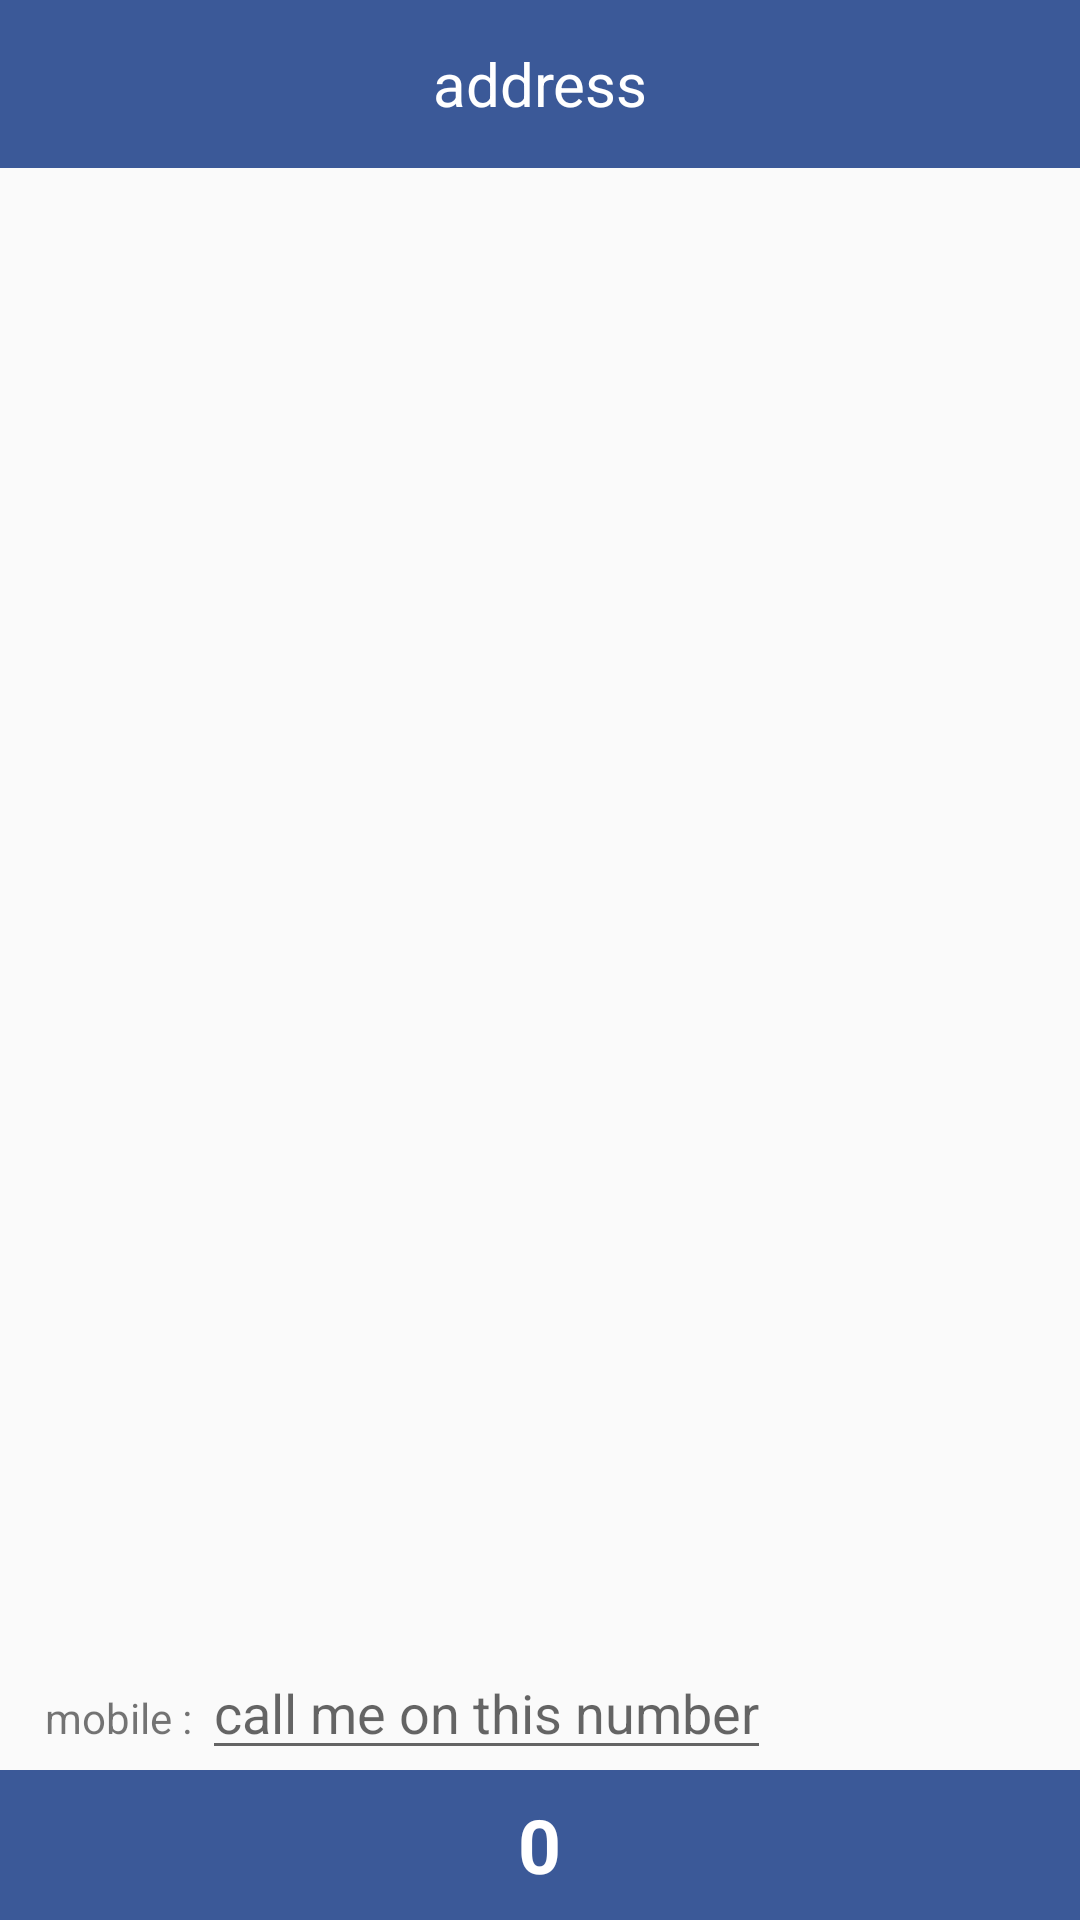

Here is an Android app screen rendered from its layout file. Give the layout XML and the strings, colors and styles it references.
<!-- AndroidManifest.xml: application theme FoodSwahaTheme -->
<!-- res/layout/activity_display_address.xml -->
<RelativeLayout xmlns:android="http://schemas.android.com/apk/res/android"
    xmlns:tools="http://schemas.android.com/tools" android:layout_width="match_parent"
    android:layout_height="match_parent"
    tools:context="com.foodswaha.foodswaha.DisplayCartActivity"
    android:orientation="vertical"
    android:id="@+id/cart_show_linear"
    android:descendantFocusability="beforeDescendants"
    android:focusableInTouchMode="true">

    <android.support.v7.widget.Toolbar
        android:id="@+id/toolbar"
        android:minHeight="?attr/actionBarSize"
        android:background="#3B5998"
        android:layout_width="match_parent"
        android:layout_height="wrap_content">

        <TextView
            android:layout_width="wrap_content"
            android:layout_height="wrap_content"
            android:id="@+id/title"
            android:layout_weight="0.1"
            android:textColor="#ffffff"
            android:gravity="center_horizontal"
            android:layout_gravity="center"
            android:textSize="20dp"
            android:text="address" />
    </android.support.v7.widget.Toolbar>

    <RelativeLayout
        android:orientation="horizontal"
        android:layout_width="match_parent"
        android:layout_height="50dp"
        android:background="#3B5998"
        android:layout_alignParentEnd="false"
        android:layout_alignParentStart="false"
        android:layout_alignParentBottom="true"
        android:layout_alignParentLeft="true"
        android:id="@+id/cartRelativeLayOut"
        android:visibility="visible">

        <TextView
            android:layout_width="wrap_content"
            android:layout_height="wrap_content"
            android:textAppearance="?android:attr/textAppearanceMedium"
            android:text="0"
            android:id="@+id/total"
            android:textColor="#ffffff"
            android:layout_gravity="center"
            android:textStyle="bold"
            android:textSize="25dp"
            android:gravity="center"
            android:visibility="visible"
            android:layout_alignParentRight="false"
            android:layout_alignParentLeft="false"
            android:layout_alignParentTop="false"
            android:layout_alignParentBottom="false"
            android:layout_centerInParent="true" />

        <ImageButton
            android:layout_width="wrap_content"
            android:layout_height="wrap_content"
            android:id="@+id/checkout"
            android:background="@android:color/transparent"
            android:layout_gravity="center_vertical|right"
            android:visibility="visible"
            android:src="@drawable/next"
            android:layout_alignParentRight="true"
            android:layout_centerVertical="true" />
    </RelativeLayout>

    <ListView
        android:id="@+id/addressList"
        android:layout_width="match_parent"
        android:layout_height="match_parent"
        android:layout_marginTop="15dp"
        android:layout_marginLeft="15dp"
        android:layout_above="@+id/mobile"
        android:layout_below="@+id/toolbar"
        >
    </ListView>

    <ImageButton
        android:layout_width="wrap_content"
        android:layout_height="wrap_content"
        android:id="@+id/addAddress"
        android:src="@drawable/add"
        android:background="@android:color/transparent"
        android:layout_alignParentTop="false"
        android:layout_alignParentRight="true"
        android:layout_alignParentEnd="true"
        android:layout_marginTop="10dp" />

    <TextView
        android:layout_width="wrap_content"
        android:layout_height="wrap_content"
        android:textAppearance="?android:attr/textAppearanceSmall"
        android:text="mobile : "
        android:id="@+id/mobileText"
        android:layout_alignLeft="@+id/addressList"
        android:layout_alignStart="@+id/addressList"
        android:layout_above="@+id/cartRelativeLayOut"
        android:layout_alignBaseline="@+id/mobile" />
    <EditText
        android:layout_width="wrap_content"
        android:layout_height="wrap_content"
        android:id="@+id/mobile"
        android:layout_toEndOf="@id/mobileText"
        android:phoneNumber="true"
        android:layout_above="@+id/cartRelativeLayOut"
        android:hint="call me on this number"
        android:singleLine="true" />


</RelativeLayout>
<!-- resources referenced by this layout -->
<resources>
  <style name="FoodSwahaTheme" parent="Theme.AppCompat.Light.NoActionBar">
      </style>
</resources>
